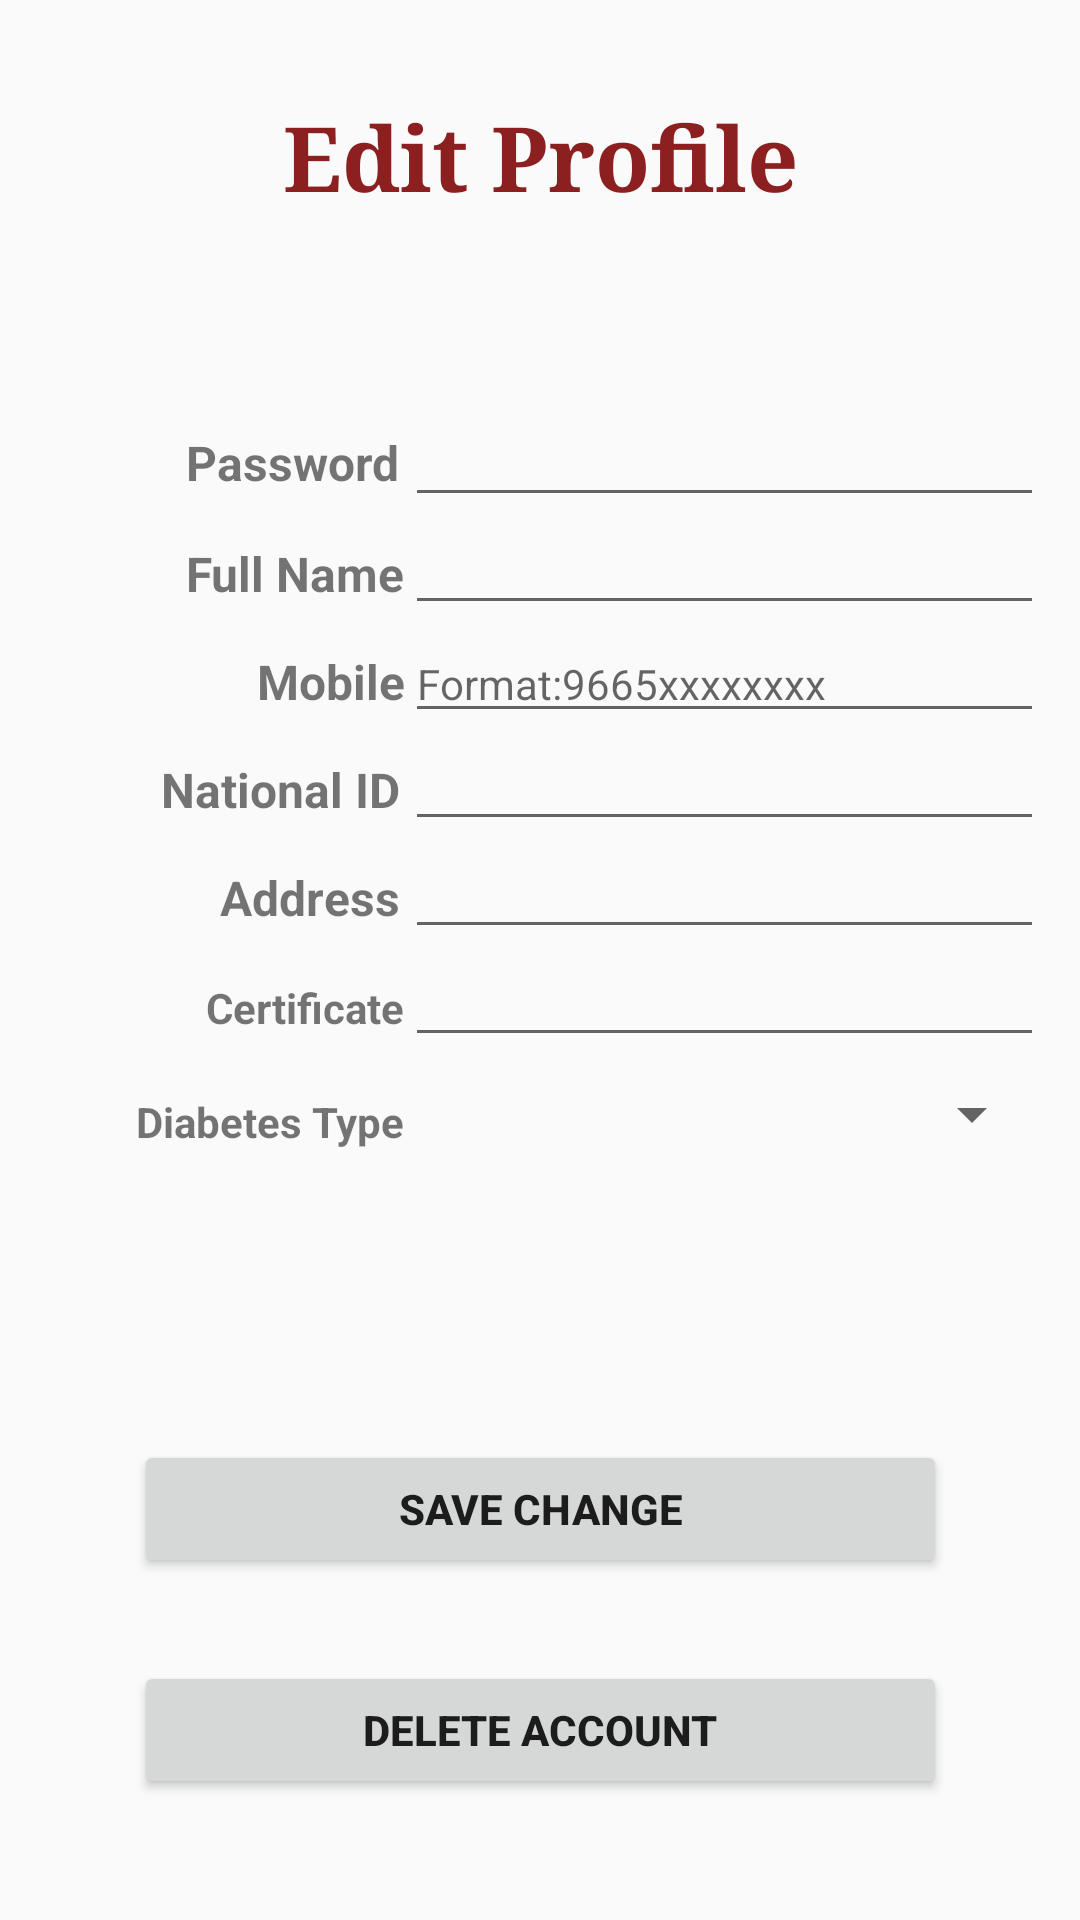

Reconstruct the res/layout file that produces this screen, plus the resources it refers to.
<!-- AndroidManifest.xml: application theme AppTheme -->
<!-- res/layout/activity_edit_profile.xml -->
<?xml version="1.0" encoding="utf-8"?>
<android.support.constraint.ConstraintLayout xmlns:android="http://schemas.android.com/apk/res/android"
    xmlns:app="http://schemas.android.com/apk/res-auto"
    xmlns:tools="http://schemas.android.com/tools"
    android:layout_width="match_parent"
    android:layout_height="match_parent"
    tools:context="uni.fisal.king.dttbgci.Edit_profileActivity">


    <RelativeLayout
        android:id="@+id/RelativeLayout01"
        android:layout_width="match_parent"
        android:layout_height="327dp"
        android:layout_marginBottom="10dp"
        android:layout_marginTop="29dp"
        app:layout_constraintBottom_toTopOf="@+id/button"
        app:layout_constraintEnd_toEndOf="parent"
        app:layout_constraintHorizontal_bias="0.0"
        app:layout_constraintStart_toStartOf="parent"
        app:layout_constraintTop_toTopOf="parent"
        app:layout_constraintVertical_bias="0.544">


        <TextView
            android:id="@+id/textView2"
            android:layout_width="wrap_content"
            android:layout_height="wrap_content"
            android:layout_alignBaseline="@+id/pw_edit"
            android:layout_alignBottom="@+id/pw_edit"
            android:layout_alignParentLeft="true"
            android:layout_alignParentStart="true"
            android:layout_marginLeft="62dp"
            android:layout_marginStart="62dp"
            android:text="Password"
            android:textSize="16sp"
            android:textStyle="bold" />

        <TextView
            android:id="@+id/textView3"
            android:layout_width="wrap_content"
            android:layout_height="wrap_content"
            android:layout_alignBaseline="@+id/full_name_edit"
            android:layout_alignBottom="@+id/full_name_edit"
            android:layout_alignLeft="@+id/textView2"
            android:layout_alignStart="@+id/textView2"
            android:text="Full Name"
            android:textSize="16sp"
            android:textStyle="bold" />

        <TextView
            android:id="@+id/textView5"
            android:layout_width="wrap_content"
            android:layout_height="wrap_content"
            android:layout_alignBaseline="@+id/id_edit"
            android:layout_alignBottom="@+id/id_edit"
            android:layout_alignEnd="@+id/textView2"
            android:layout_alignRight="@+id/textView2"
            android:text="National ID"
            android:textSize="16sp"
            android:textStyle="bold" />

        <TextView
            android:id="@+id/textView6"
            android:layout_width="wrap_content"
            android:layout_height="wrap_content"
            android:layout_alignBaseline="@+id/mobile_edit"
            android:layout_alignBottom="@+id/mobile_edit"
            android:layout_alignEnd="@+id/textView3"
            android:layout_alignRight="@+id/textView3"
            android:text="Mobile"
            android:textSize="16sp"
            android:textStyle="bold" />

        <TextView
            android:id="@+id/textView7"
            android:layout_width="wrap_content"
            android:layout_height="wrap_content"
            android:layout_alignBaseline="@+id/address_edit"
            android:layout_alignBottom="@+id/address_edit"
            android:layout_alignEnd="@+id/textView5"
            android:layout_alignRight="@+id/textView5"
            android:text="Address"
            android:textSize="16sp"
            android:textStyle="bold" />


        <EditText
            android:id="@+id/pw_edit"
            android:layout_width="213dp"
            android:layout_height="wrap_content"
            android:layout_alignParentTop="true"
            android:layout_toEndOf="@+id/textView3"
            android:layout_toRightOf="@+id/textView3"
            android:ems="10"
            android:inputType="textPassword" />

        <EditText
            android:id="@+id/full_name_edit"
            android:layout_width="213dp"
            android:layout_height="wrap_content"
            android:layout_alignLeft="@+id/pw_edit"
            android:layout_alignStart="@+id/pw_edit"
            android:layout_below="@+id/pw_edit"
            android:ems="10"
            android:inputType="textPersonName"
            android:textSize="14sp" />

        <EditText
            android:id="@+id/mobile_edit"
            android:layout_width="213dp"
            android:layout_height="wrap_content"
            android:layout_alignLeft="@+id/pw_edit"
            android:layout_alignStart="@+id/pw_edit"
            android:layout_below="@+id/full_name_edit"
            android:ems="10"
            android:hint="Format:9665xxxxxxxx"
            android:inputType="number"
            android:textSize="14sp" />

        <EditText
            android:id="@+id/id_edit"
            android:layout_width="213dp"
            android:layout_height="wrap_content"
            android:layout_alignLeft="@+id/mobile_edit"
            android:layout_alignStart="@+id/mobile_edit"
            android:layout_below="@+id/mobile_edit"
            android:ems="10"
            android:inputType="number"
            android:textSize="14sp" />


        <EditText
            android:id="@+id/address_edit"
            android:layout_width="213dp"
            android:layout_height="wrap_content"
            android:layout_alignEnd="@+id/mobile_edit"
            android:layout_alignRight="@+id/mobile_edit"
            android:layout_below="@+id/id_edit"
            android:ems="10"
            android:inputType="textPersonName"
            android:textSize="14sp" />

        <TextView
            android:id="@+id/textView4"
            android:layout_width="wrap_content"
            android:layout_height="wrap_content"
            android:layout_alignBaseline="@+id/certif_edit"
            android:layout_alignBottom="@+id/certif_edit"
            android:layout_alignEnd="@+id/textView6"
            android:layout_alignRight="@+id/textView6"
            android:text="Certificate"
            android:textStyle="bold" />

        <EditText
            android:id="@+id/certif_edit"
            android:layout_width="213dp"
            android:layout_height="wrap_content"
            android:layout_alignLeft="@+id/id_edit"
            android:layout_alignStart="@+id/id_edit"
            android:layout_below="@+id/address_edit"
            android:ems="10"
            android:inputType="textPersonName"
            android:textSize="14sp" />

        <TextView
            android:id="@+id/textView8"
            android:layout_width="wrap_content"
            android:layout_height="wrap_content"
            android:layout_alignEnd="@+id/textView4"
            android:layout_alignRight="@+id/textView4"
            android:layout_below="@+id/certif_edit"
            android:layout_marginTop="12dp"
            android:text="Diabetes Type"
            android:textStyle="bold" />

        <Spinner
            android:id="@+id/spinner"
            android:layout_width="213dp"
            android:layout_height="wrap_content"
            android:layout_alignBottom="@+id/textView8"
            android:layout_alignLeft="@+id/certif_edit"
            android:layout_alignStart="@+id/certif_edit" />


    </RelativeLayout>

    <Button
        android:id="@+id/button"
        android:layout_width="271dp"
        android:layout_height="46dp"
        android:layout_alignParentBottom="true"
        android:layout_centerHorizontal="true"
        android:layout_marginBottom="8dp"
        android:layout_marginTop="440dp"
        android:onClick="delete"
        android:text="Delete account"
        android:textStyle="bold"
        app:layout_constraintBottom_toBottomOf="parent"
        app:layout_constraintEnd_toEndOf="parent"
        app:layout_constraintStart_toStartOf="parent"
        app:layout_constraintTop_toTopOf="parent"
        app:layout_constraintVertical_bias="0.779" />

    <Button
        android:id="@+id/button4"
        android:layout_width="271dp"
        android:layout_height="46dp"
        android:layout_alignParentBottom="true"
        android:layout_centerHorizontal="true"
        android:layout_marginBottom="8dp"
        android:layout_marginTop="440dp"
        android:onClick="save"
        android:text="Save change"
        android:textStyle="bold"
        app:layout_constraintBottom_toBottomOf="parent"
        app:layout_constraintEnd_toEndOf="parent"
        app:layout_constraintStart_toStartOf="parent"
        app:layout_constraintTop_toTopOf="parent"
        app:layout_constraintVertical_bias="0.275" />

    <TextView
        android:id="@+id/textView15"
        android:layout_width="wrap_content"
        android:layout_height="wrap_content"
        android:layout_alignParentTop="true"
        android:layout_centerHorizontal="true"
        android:layout_marginEnd="8dp"
        android:layout_marginStart="8dp"
        android:layout_marginTop="32dp"
        android:fontFamily="serif"
        android:text="Edit Profile"
        android:textColor="#8c2020"
        android:textSize="30sp"
        android:textStyle="bold"
        app:layout_constraintEnd_toEndOf="parent"
        app:layout_constraintStart_toStartOf="parent"
        app:layout_constraintTop_toTopOf="parent" />


</android.support.constraint.ConstraintLayout>
<!-- resources referenced by this layout -->
<resources>
  <style name="AppTheme" parent="Theme.AppCompat.Light.DarkActionBar">
          
          <item name="colorPrimary">@color/colorPrimary</item>
          <item name="colorPrimaryDark">@color/colorPrimaryDark</item>
          <item name="colorAccent">@color/colorAccent</item>
      </style>
  <color name="colorPrimary">#3f51b5</color>
  <color name="colorPrimaryDark">#303f9f</color>
  <color name="colorAccent">#f4f4f4</color>
</resources>
